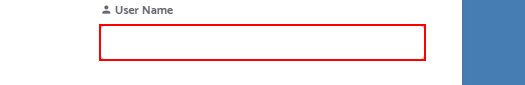
Workflow: Main

Step 1: type [userName] into the text box

Step 2: type [password] into the text box (no picture)

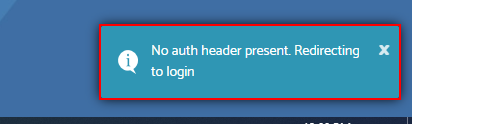
Step 3: find the element

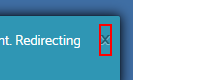
Step 4 [then]: click on the button

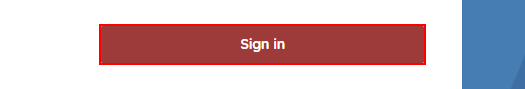
Step 5: click on the button

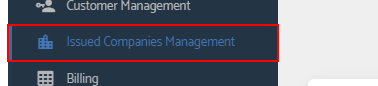
Step 6: click on the link 'Issued Companies Management'

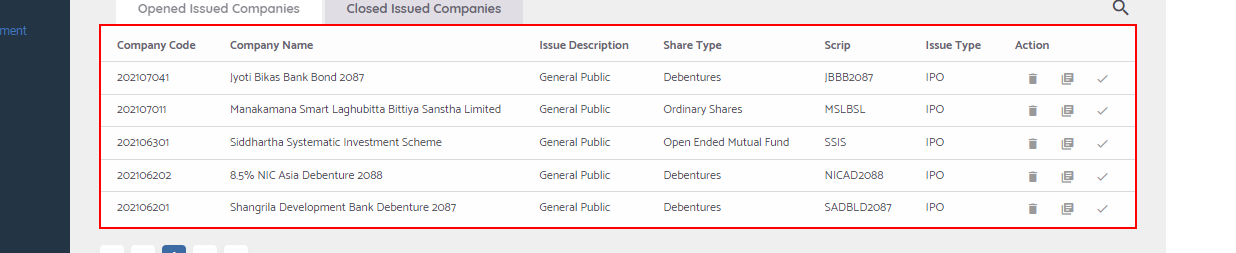
Step 7: find the tbody

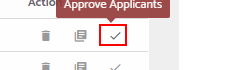
Step 8: click on the button

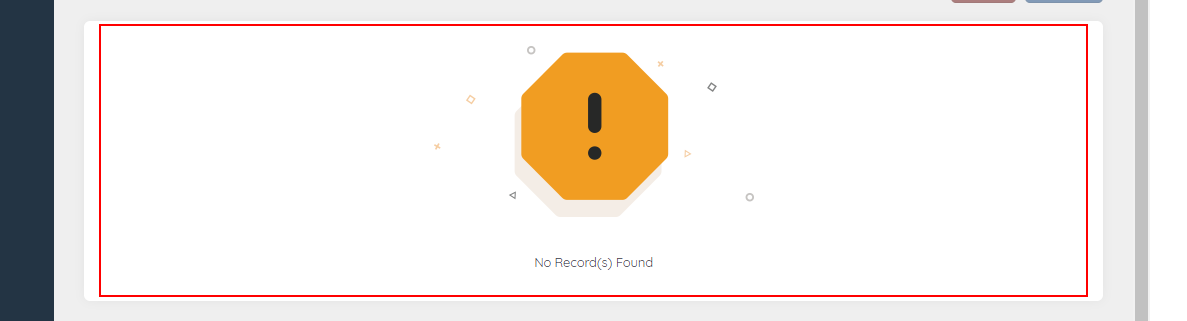
Step 9: find the element

Step 10 [then]: click on the link 'Issued Companies Management' (same screen as step 6)

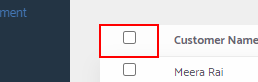
Step 11 [else]: click on the table header

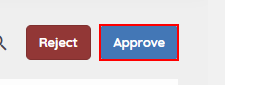
Step 12: click on the button 'Approve'

Step 13: click on the link 'Issued Companies Management' (same screen as step 6)